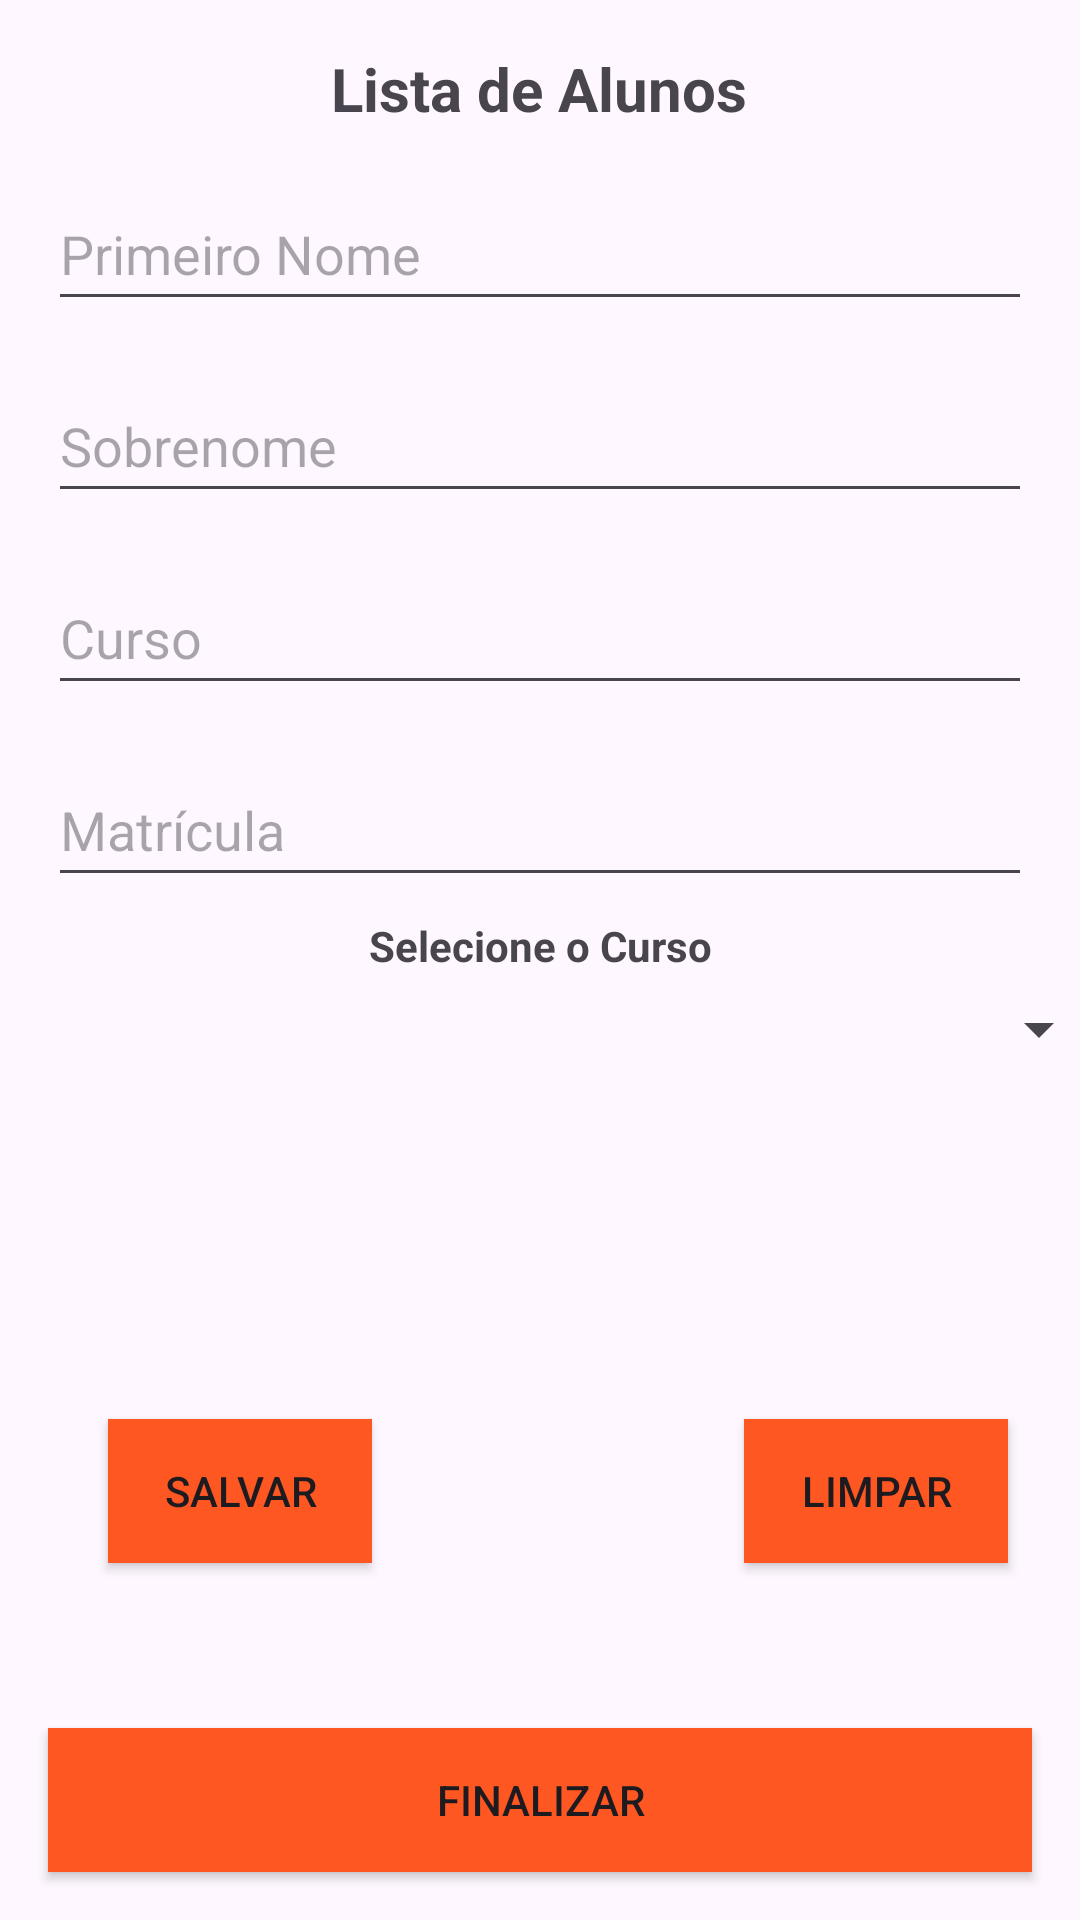

This screen was rendered from an Android layout file. Write that file and the resources it references.
<!-- AndroidManifest.xml: application theme Theme.AppListaAlunos -->
<!-- res/layout/activity_main.xml -->
<?xml version="1.0" encoding="utf-8"?>
<androidx.constraintlayout.widget.ConstraintLayout xmlns:android="http://schemas.android.com/apk/res/android"
    xmlns:app="http://schemas.android.com/apk/res-auto"
    xmlns:tools="http://schemas.android.com/tools"
    android:id="@+id/main"
    android:layout_width="match_parent"
    android:layout_height="match_parent"
    tools:context=".view.MainActivity">

    <TextView
        android:id="@+id/txtTitle"
        android:layout_width="wrap_content"
        android:layout_height="wrap_content"
        android:layout_marginTop="16dp"
        android:text="@string/txt_title"
        android:textSize="20sp"

        android:textStyle="bold"
        app:layout_constraintEnd_toEndOf="parent"
        app:layout_constraintHorizontal_bias="0.498"
        app:layout_constraintStart_toStartOf="parent"
        app:layout_constraintTop_toTopOf="parent" />

    <EditText
        android:id="@+id/txtFirstName"
        android:layout_width="match_parent"
        android:layout_height="48dp"
        android:layout_margin="16dp"
        android:layout_marginTop="80dp"
        android:ems="10"
        android:hint="@string/txt_hint_first_name"

        android:importantForAutofill="no"
        android:inputType="text"
        app:layout_constraintEnd_toEndOf="parent"
        app:layout_constraintStart_toStartOf="parent"
        app:layout_constraintTop_toBottomOf="@+id/txtTitle" />

    <EditText
        android:id="@+id/txtLastName"
        android:layout_width="match_parent"
        android:layout_height="48dp"
        android:layout_margin="16dp"
        android:layout_marginTop="34dp"
        android:ems="10"
        android:hint="@string/txt_hint_last_name"

        android:importantForAutofill="no"
        android:inputType="text"
        app:layout_constraintEnd_toEndOf="parent"
        app:layout_constraintStart_toStartOf="parent"
        app:layout_constraintTop_toBottomOf="@+id/txtFirstName" />

    <EditText
        android:id="@+id/txtCourseName"
        android:layout_width="match_parent"
        android:layout_height="48dp"
        android:layout_margin="16dp"
        android:layout_marginTop="46dp"
        android:ems="10"
        android:hint="@string/txt_hint_course_name"

        android:importantForAutofill="no"
        android:inputType="text"
        app:layout_constraintEnd_toEndOf="parent"
        app:layout_constraintStart_toStartOf="parent"
        app:layout_constraintTop_toBottomOf="@+id/txtLastName" />

    <EditText
        android:id="@+id/txtNumberCod"
        android:layout_width="match_parent"
        android:layout_height="48dp"
        android:layout_margin="16dp"
        android:layout_marginTop="68dp"
        android:ems="10"
        android:hint="@string/txt_hint_number_cod"
        android:importantForAutofill="no"
        android:inputType="number"

        app:layout_constraintEnd_toEndOf="parent"
        app:layout_constraintHorizontal_bias="0.281"
        app:layout_constraintStart_toStartOf="parent"
        app:layout_constraintTop_toBottomOf="@+id/txtCourseName" />

    <Button
        android:id="@+id/buttonReset"
        android:layout_width="wrap_content"
        android:layout_height="wrap_content"
        android:layout_marginTop="107dp"
        android:layout_marginEnd="24dp"

        android:layout_marginBottom="55dp"
        android:background="@color/buttonColor"
        android:text="@string/btn_reset"
        app:layout_constraintBottom_toTopOf="@+id/buttonFinish"
        app:layout_constraintEnd_toEndOf="parent"
        app:layout_constraintTop_toBottomOf="@+id/txtNumberCod"
        app:layout_constraintVertical_bias="1.0" />

    <Button
        android:id="@+id/buttonSave"
        android:layout_width="wrap_content"
        android:layout_height="wrap_content"
        android:layout_marginStart="36dp"
        android:layout_marginTop="107dp"

        android:layout_marginBottom="55dp"
        android:background="@color/buttonColor"
        android:text="@string/btn_save"
        app:layout_constraintBottom_toTopOf="@+id/buttonFinish"
        app:layout_constraintEnd_toStartOf="@+id/buttonReset"
        app:layout_constraintHorizontal_bias="0.0"
        app:layout_constraintStart_toStartOf="parent"
        app:layout_constraintTop_toBottomOf="@+id/txtNumberCod"
        app:layout_constraintVertical_bias="1.0" />

    <Button
        android:id="@+id/buttonFinish"
        android:layout_width="match_parent"
        android:layout_height="wrap_content"
        android:layout_margin="16dp"
        android:background="@color/buttonColor"
        android:text="@string/btn_finish"
        app:layout_constraintBottom_toBottomOf="parent"
        app:layout_constraintEnd_toEndOf="parent"
        app:layout_constraintStart_toStartOf="parent" />

    <Spinner
        android:id="@+id/spinner"
        android:layout_width="381dp"
        android:layout_height="23dp"
        app:layout_constraintBottom_toTopOf="@+id/buttonFinish"
        app:layout_constraintEnd_toEndOf="parent"
        app:layout_constraintHorizontal_bias="0.533"
        app:layout_constraintStart_toStartOf="parent"
        app:layout_constraintTop_toBottomOf="@+id/txtNumberCod"
        app:layout_constraintVertical_bias="0.127" />

    <TextView
        android:id="@+id/txtSpinner"
        android:layout_width="wrap_content"
        android:layout_height="wrap_content"
        android:text="Selecione o Curso"
        android:textStyle="bold"
        app:layout_constraintBottom_toTopOf="@+id/spinner"
        app:layout_constraintEnd_toEndOf="parent"
        app:layout_constraintStart_toStartOf="parent"
        app:layout_constraintTop_toBottomOf="@+id/txtNumberCod" />


</androidx.constraintlayout.widget.ConstraintLayout>
<!-- resources referenced by this layout -->
<resources>
  <color name="buttonColor">#FF5722</color>
  <string name="btn_finish">Finalizar</string>
  <string name="btn_reset">Limpar</string>
  <string name="btn_save">Salvar</string>
  <string name="txt_hint_course_name">Curso</string>
  <string name="txt_hint_first_name">Primeiro Nome</string>
  <string name="txt_hint_last_name">Sobrenome</string>
  <string name="txt_hint_number_cod">Matrícula</string>
  <string name="txt_title">Lista de Alunos</string>
  <style name="Theme.AppListaAlunos" parent="Base.Theme.AppListaAlunos" />
  <style name="Base.Theme.AppListaAlunos" parent="Theme.Material3.DayNight.NoActionBar">
          
           <item name="colorPrimary">@color/buttonColor</item>
      </style>
</resources>
